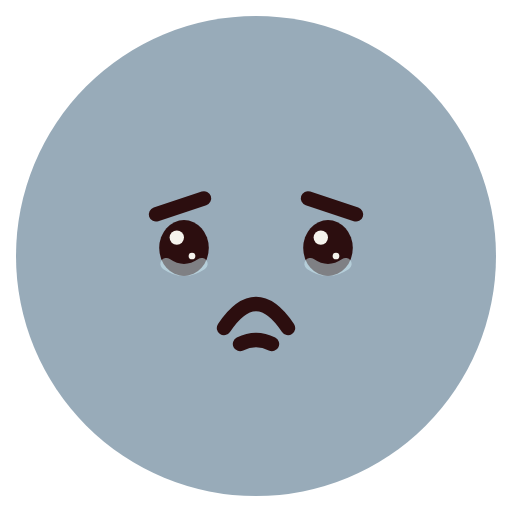
t = 0.00 s
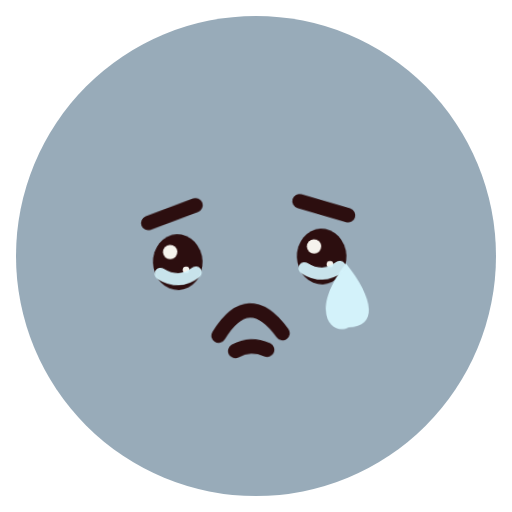
t = 0.82 s
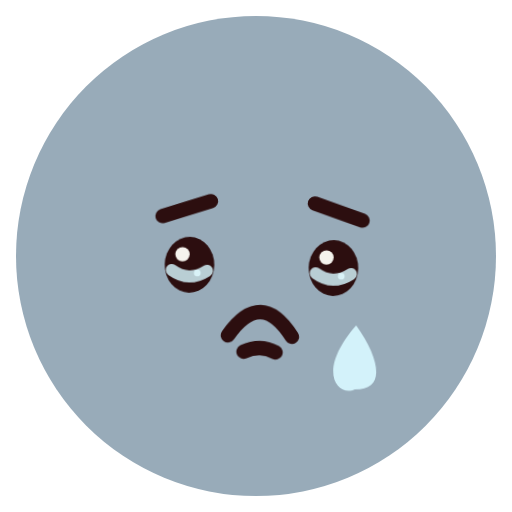
t = 1.60 s
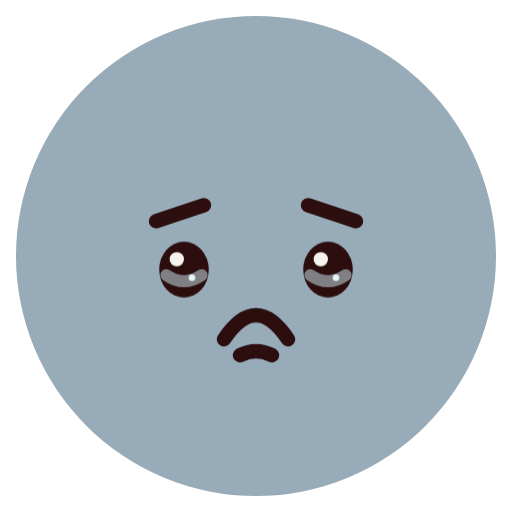
t = 2.41 s
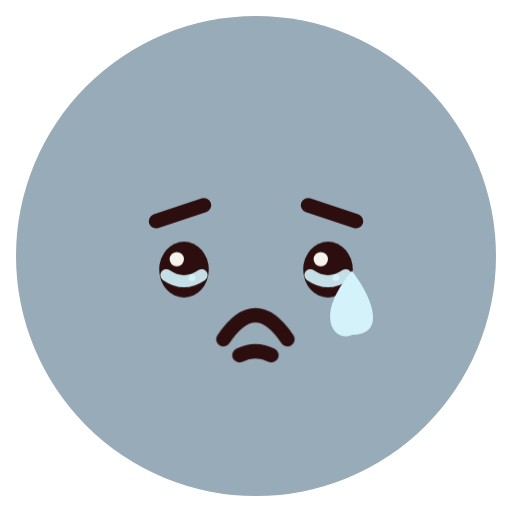
t = 3.18 s
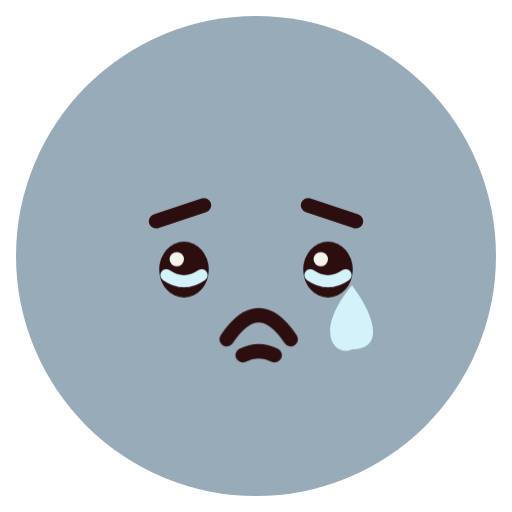
t = 3.48 s

The animated SVG that drew these frames (rendered in a browser with its animation timeline set to each time). Animation: 6 CSS @keyframes rules; one cycle of 4.80 s, repeats indefinitely.

<svg xmlns="http://www.w3.org/2000/svg" class="emoji f-heartbroken" viewBox="0 0 64 64" width="64" height="64" role="img" aria-label="Heartbroken"><style>.f-heartbroken .pose{transform-origin:32px 34px;animation:f-heartbroken-pose 4.8s ease-in-out infinite}@keyframes f-heartbroken-pose{0%,100%{transform:translateY(0)}14%{transform:translate(-1px,.8px) rotate(-3deg)}25%{transform:translate(1px,.8px) rotate(2deg)}45%,80%{transform:translateY(1.4px)}}.f-heartbroken .gaze{animation:f-heartbroken-gaze 4.8s ease-in-out infinite}@keyframes f-heartbroken-gaze{0%,100%{transform:translateY(0)}35%,75%{transform:translateY(1.3px)}}.f-heartbroken .brows{animation:f-heartbroken-brows 4.8s ease-in-out infinite}@keyframes f-heartbroken-brows{0%,100%{transform:translateY(0)}40%,70%{transform:translateY(-.55px)}}.f-heartbroken .lip-motion{transform-origin:0 0;animation:f-heartbroken-lip-motion 2.4s ease-in-out infinite}@keyframes f-heartbroken-lip-motion{0%,65%,100%{transform:translateX(0)}20%,36%,52%{transform:translateX(-.35px)}28%,44%,60%{transform:translateX(.35px)}}.f-heartbroken .tear-drop{transform-origin:44px 35px;animation:f-heartbroken-tear-drop 2.4s ease-in infinite}@keyframes f-heartbroken-tear-drop{0%,12%{transform:translateY(-1px) scaleY(.5);opacity:0}24%{transform:translateY(0);opacity:1}75%{transform:translateY(10px);opacity:1}95%,100%{transform:translateY(12px);opacity:0}}.f-heartbroken .tearline{animation:f-heartbroken-tearline 2.4s ease-in-out infinite}@keyframes f-heartbroken-tearline{0%,100%{opacity:.5}45%{opacity:1}}@media(prefers-reduced-motion:reduce){.f-heartbroken *{animation:none!important}}</style><ellipse cx="32" cy="32" rx="30" ry="30" fill="#98ABB9" class=""/><g class="pose"><g class="brows"><path d="M19.5 26.8L25.5 24.8 M38.5 24.8L44.5 26.8" fill="none" stroke="#2C0E0F" stroke-width="1.8" stroke-linecap="round" stroke-linejoin="round" class=""/></g><g class="gaze"><g class="tender-eye" transform="translate(23 31)"><ellipse cx="0" cy="0" rx="3.1" ry="3.5" fill="#2C0E0F" class=""/><ellipse cx="-0.9" cy="-1.3" rx="0.9" ry="0.9" fill="#F5F3ED" class=""/><ellipse cx="1" cy="1" rx="0.42" ry="0.42" fill="#F5F3ED" class=""/></g><g class="tender-eye" transform="translate(41 31)"><ellipse cx="0" cy="0" rx="3.1" ry="3.5" fill="#2C0E0F" class=""/><ellipse cx="-0.9" cy="-1.3" rx="0.9" ry="0.9" fill="#F5F3ED" class=""/><ellipse cx="1" cy="1" rx="0.42" ry="0.42" fill="#F5F3ED" class=""/></g></g><g class="" transform="translate(32 39)"><g class="lip-motion"><path d="M-4 2Q0-4 4 2 M-2 4Q0 3 2 4" fill="none" stroke="#2C0E0F" stroke-width="1.8" stroke-linecap="round" stroke-linejoin="round" class=""/></g></g><g class="tear-drop"><path d="M44 32C39 38 42 41 44 40C48 40 47 36 44 32Z" fill="#D3F2FA" stroke="none" stroke-width="1.8" stroke-linecap="round" stroke-linejoin="round" class=""/></g><g class="tearline"><path d="M20.8 33Q23 34.5 25.2 33 M38.8 33Q41 34.5 43.2 33" fill="none" stroke="#D3F2FA" stroke-width="1.5" stroke-linecap="round" stroke-linejoin="round" class=""/></g></g></svg>
